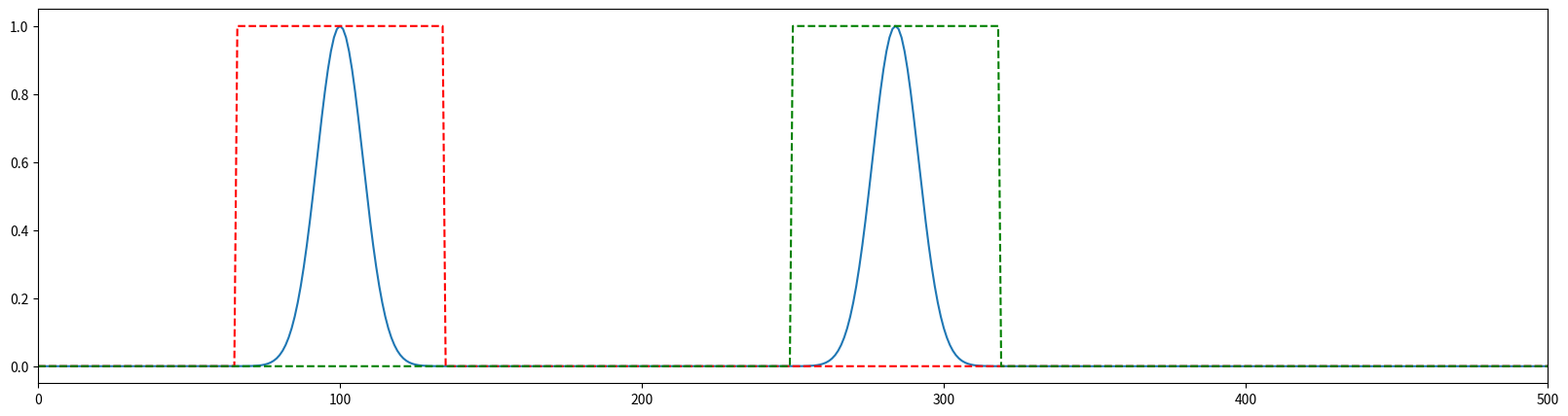

Write the Python code that produced this figure.
# coding: utf-8

# In[1]:


import numpy as np
import csv
import matplotlib.pyplot as plt


# In[2]:


def gaussian(pulse_width, center, time):
    sigma = pulse_width / (2 * np.sqrt(2 * np.log(2)))
    return np.exp(-(time - center) ** 2 / (2 * sigma ** 2))


# ### Sampling parameters. Do not change unless planning to change sampling rate

# In[3]:


# setting AWG params
sampling_rate = 92e9
sample_time = 1 / sampling_rate

# ### Change the pulse width , seperation and overall pattern repetition time

# In[4]:


# setting pulse times
pulse_width = 200e-12
pulse_seperation = 2e-9
pulse_shape = "gaussian"
pulse_repetition = 500e-9

# In[13]:


total_data_points = int((pulse_width + pulse_seperation + pulse_repetition) // sample_time)

if total_data_points > 512000:
    print("Warning. The waveform is bigger than AWG's memory")

# In[15]:


file_name = "AWG" + "_timebin_" + str(pulse_width // 1e-12) + "ps" + "_sep_" + str(
    pulse_seperation // 1e-9) + "ns" + "_" + pulse_shape

# In[22]:


pulse_width_in_steps = pulse_width // sample_time
pulse_seperation_in_steps = pulse_seperation // sample_time
center = 100
x = []
y = []
m = []
p_first = []
p_second = []
for i in range(total_data_points):
    x.append(i)
    amp = gaussian(pulse_width_in_steps, center, i) + gaussian(pulse_width_in_steps,
                                                               (center + pulse_seperation_in_steps), i)
    if amp > 5e-5:
        y.append(amp)
        if i < (center + (pulse_width_in_steps * 2)):
            p_first.append(1)
            p_second.append(0)

        else:
            p_first.append(0)
            p_second.append(1)

    else:
        y.append(0)
        p_first.append(0)
        p_second.append(0)
    m.append(0)

# In[23]:


fig, ax = plt.subplots(figsize=(20, 5))
ax.plot(x, y, x, p_first, 'r--', x, p_second, 'g--')
plt.xlim(0, 500)
fig.savefig(file_name + '.png')
plt.show()

# In[121]:


with open(file_name + '.csv', 'w') as f:
    writer = csv.writer(f)
    writer.writerows(zip(y, m))

# ##Outputs phase modulating square pulses. *phase_1* in file name notes square pulse on first peak and *phase_2* in file name notes square pulse on second peak

# In[27]:


with open(file_name + '_phase_1' + '.csv', 'w') as pp:
    writer = csv.writer(pp)
    writer.writerows(zip(p_first, m))
with open(file_name + '_phase_2' + '.csv', 'w') as pm:
    writer = csv.writer(pm)
    writer.writerows(zip(p_second, m))

# In[ ]:
